Run: headless pygame with SDL's dummy video driver; simulated clock (each Clock.tick advances the game by its frame time, no real sleeping); random seed 0; keys injected as events and as key.get_pressed() state; no mouse input.
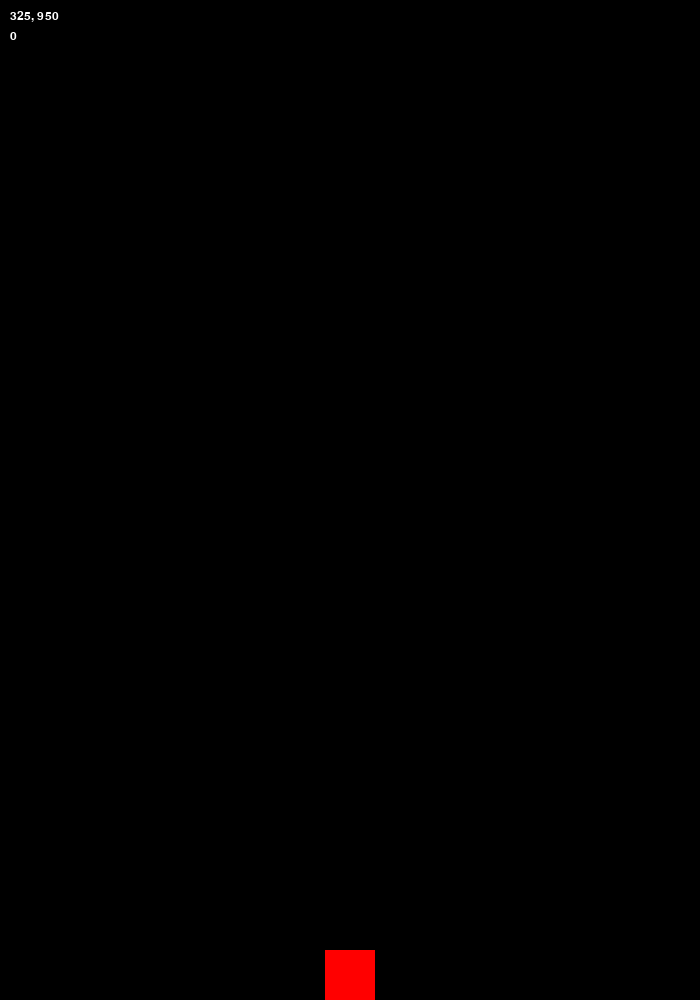
Frame 1 of 4 · flips 1–60 · no input
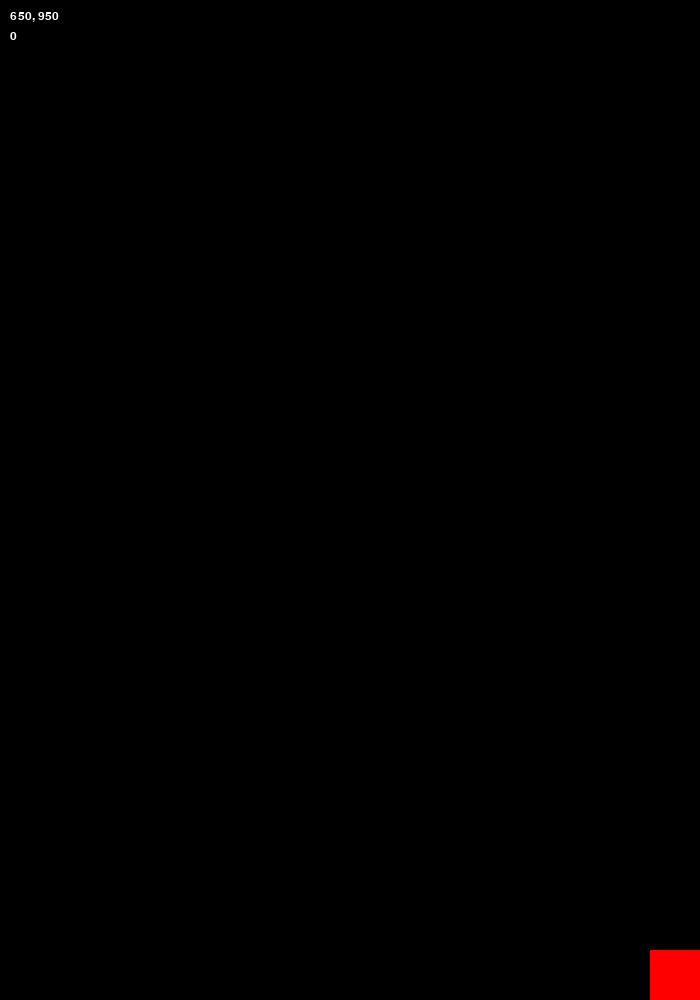
Frame 2 of 4 · flips 61–180 · tapped SPACE, RETURN · held RIGHT (→), D
Frame 3 of 4 · flips 181–300 · held DOWN (↓), S · screen unchanged from frame 2, image omitted
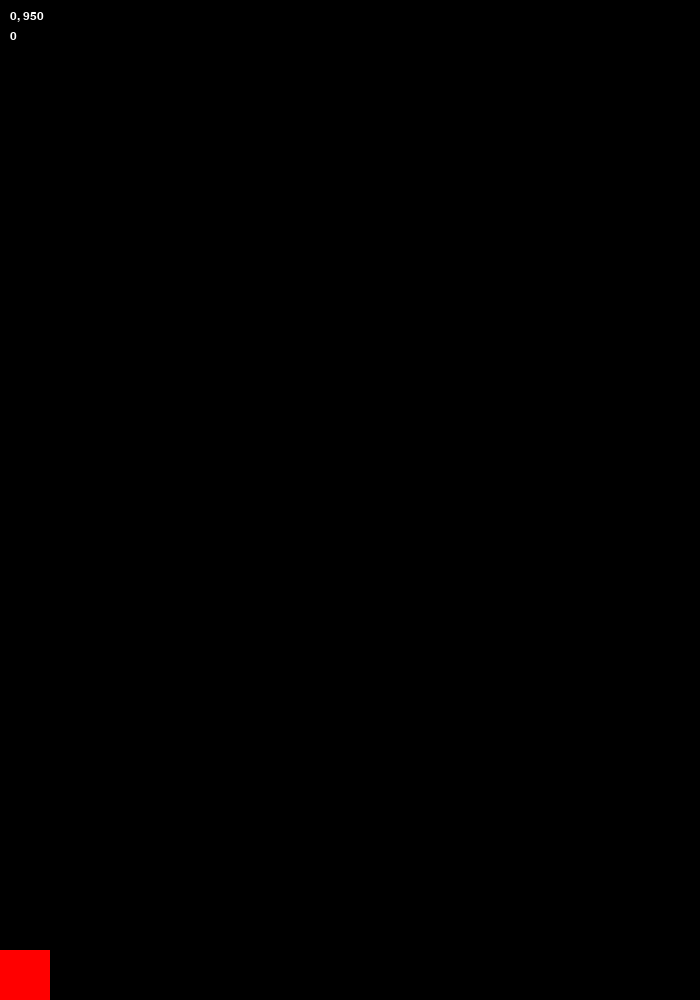
Frame 4 of 4 · flips 301–420 · held LEFT (←), A, UP (↑), W

The pygame program that drew these frames:

import pygame
pygame.init()
WIDTH, HEIGHT = (700, 1000)
GRAVITY = 500  # Ускорение свободного падения
FPS = 60

class Player:
    def __init__(self, x, y) -> None:
        self.rect = pygame.Rect(0, 0, 50, 50)
        self.rect.center = (x, y)
        self.jump_power = 0
        self.velocity_y = 0
        self.on_ground = True  # Переменная, чтобы проверить, на земле ли игрок

    def move(self):
        keys = pygame.key.get_pressed()
        if keys[pygame.K_LEFT]:
            self.rect.x -= 10
        if keys[pygame.K_RIGHT]:
            self.rect.x += 10

    def border_collision(self):
        if self.rect.x < 0:
            self.rect.x = 0
        if self.rect.x > WIDTH - 50:
            self.rect.x = WIDTH - 50
        if self.rect.y > HEIGHT - 50:
            self.rect.y = HEIGHT - 50
            self.on_ground = True  # Устанавливаем, что игрок на земле

    def jump_charge(self):
        key = pygame.key.get_pressed()
        if self.on_ground and key[pygame.K_SPACE]:  # Зарядка прыжка возможна только на земле
            self.jump_power += 1
            self.jump_power = min(self.jump_power, 100)

    def jump(self):
        if self.on_ground:
            self.velocity_y = -self.jump_power*4 # Прыгаем с силой, равной заряду, помноженному на N, чтобы увеличить высоту прыжка
            self.on_ground = False
            self.jump_power = 0

    def update(self, dt):
        if not self.on_ground:
            self.velocity_y += GRAVITY * dt
            self.rect.y += self.velocity_y * dt
            if self.rect.bottom > HEIGHT:
                self.rect.bottom = HEIGHT
                self.on_ground = True
                self.velocity_y = 0

    def draw(self, screen):
        pygame.draw.rect(screen, (255, 0, 0), self.rect)

player = Player(350, 975)

screen = pygame.display.set_mode((WIDTH, HEIGHT))
clock = pygame.time.Clock()
done = 0

while not done:
    dt = clock.tick(FPS) / 1000.0  # Delta time в секундах

    for event in pygame.event.get():
        if event.type == pygame.QUIT:
            done = 1
        if event.type == pygame.KEYUP:
            if event.key == pygame.K_SPACE:
                player.jump()  # Запускаем прыжок

    screen.fill((0, 0, 0))
    player.draw(screen)
    player.jump_charge()
    player.move()
    player.update(dt)  # Вызываем обновление игрока с dt
    player.border_collision()

    screen.blit(pygame.font.Font(None, 18).render(f"{player.rect.x}, {player.rect.y}", True, (255, 255, 255)), (10,10))
    screen.blit(pygame.font.Font(None, 18).render(f"{player.jump_power}", True, (255, 255, 255)), (10,30))
    pygame.display.flip()
